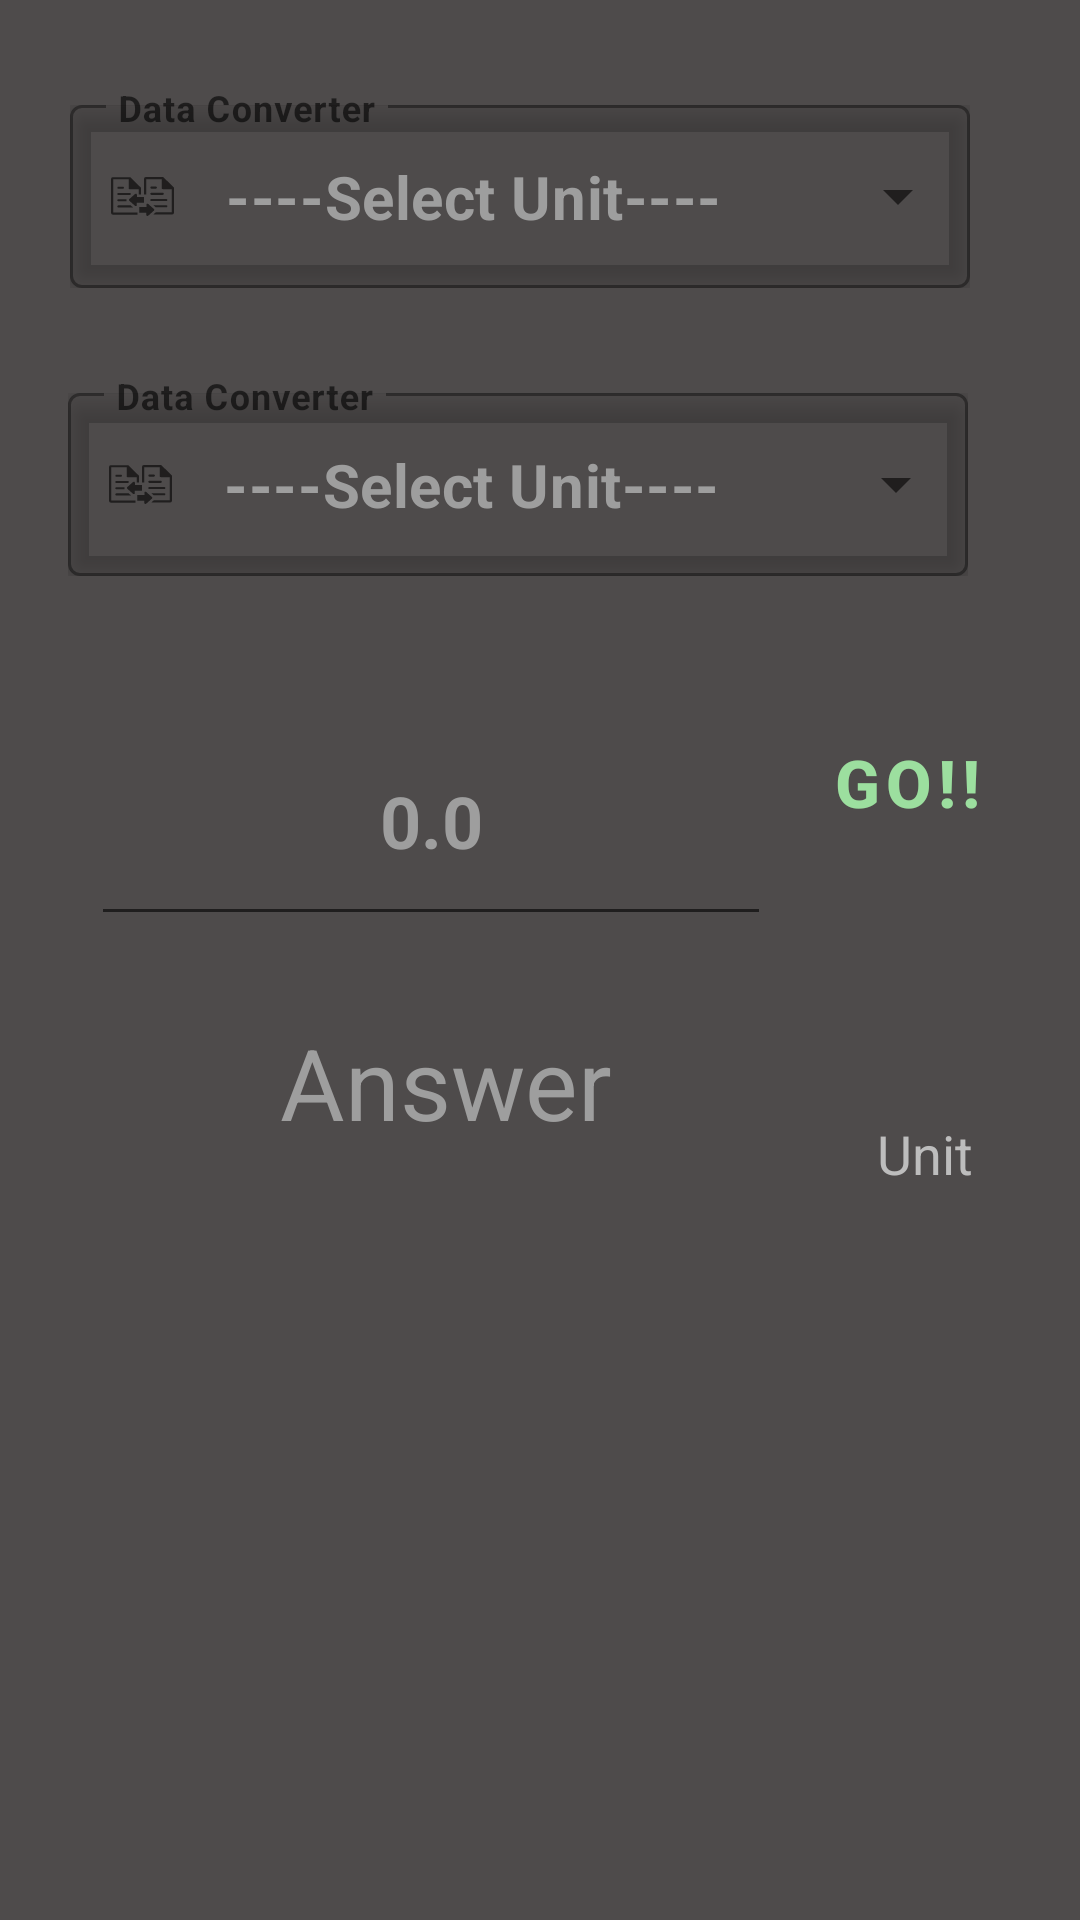

Android layout source for this screen:
<!-- AndroidManifest.xml: application theme Theme.UnitConverter1 -->
<!-- res/layout/activity_data_main.xml -->
<?xml version="1.0" encoding="utf-8"?>
<androidx.constraintlayout.widget.ConstraintLayout xmlns:android="http://schemas.android.com/apk/res/android"
    xmlns:app="http://schemas.android.com/apk/res-auto"
    xmlns:tools="http://schemas.android.com/tools"
    android:layout_width="match_parent"
    android:layout_height="match_parent"
    android:background="@color/layout"
    android:textAlignment="gravity"
    tools:context=".data_main">

    <Button
        android:id="@+id/btnsubmit"
        style="@style/Widget.MaterialComponents.Button.TextButton.Icon"
        android:layout_width="wrap_content"
        android:layout_height="70dp"
        android:elevation="5sp"
        android:isScrollContainer="false"
        android:text="GO!!"
        android:textColor="#9CDF9F"
        android:textSize="22sp"
        android:textStyle="bold"
        app:cornerRadius="@android:dimen/app_icon_size"
        app:icon="@drawable/convert"
        app:iconGravity="top"
        app:iconPadding="7dp"
        app:iconSize="50dp"
        app:iconTint="#D7A11E"
        app:layout_constraintBottom_toBottomOf="parent"
        app:layout_constraintEnd_toEndOf="parent"
        app:layout_constraintHorizontal_bias="0.95"
        app:layout_constraintStart_toStartOf="parent"
        app:layout_constraintTop_toTopOf="parent"
        app:layout_constraintVertical_bias="0.396" />

    <com.google.android.material.textfield.TextInputLayout
        android:id="@+id/textinputlayout"
        style="@style/Widget.MaterialComponents.TextInputLayout.OutlinedBox.ExposedDropdownMenu"
        android:layout_width="300dp"
        android:layout_height="wrap_content"
        android:elevation="5dp"
        android:hint="Data Converter"
        app:layout_constraintBottom_toBottomOf="parent"
        app:layout_constraintEnd_toEndOf="parent"
        app:layout_constraintHorizontal_bias="0.387"
        app:layout_constraintStart_toStartOf="parent"
        app:layout_constraintTop_toTopOf="parent"
        app:layout_constraintVertical_bias="0.052"
        app:startIconDrawable="@drawable/data1">

        <AutoCompleteTextView
            android:id="@+id/autocompletetextview"
            android:layout_width="match_parent"
            android:layout_height="wrap_content"
            android:layout_weight="1"
            android:elevation="5dp"
            android:focusable="auto"
            android:inputType="none"
            android:popupElevation="7dp"
            android:text="----Select Unit----"
            android:textColor="#9E9E9E"
            android:textSize="20sp"
            android:textStyle="bold"
            tools:ignore="TouchTargetSizeCheck,DuplicateSpeakableTextCheck" />
    </com.google.android.material.textfield.TextInputLayout>

    <EditText
        android:id="@+id/inputdata"
        android:layout_width="wrap_content"
        android:layout_height="80dp"
        android:elevation="5dp"
        android:ems="8"
        android:hint="0.0"
        android:importantForAutofill="no"
        android:inputType="numberDecimal"
        android:textAlignment="center"
        android:textColor="@color/white"
        android:textColorHint="#9E9E9E"
        android:textSize="24sp"
        android:textStyle="bold"
        app:layout_constraintBottom_toBottomOf="parent"
        app:layout_constraintEnd_toEndOf="parent"
        app:layout_constraintHorizontal_bias="0.227"
        app:layout_constraintStart_toStartOf="parent"
        app:layout_constraintTop_toBottomOf="@+id/textinputlayout1"
        app:layout_constraintVertical_bias="0.109"
        tools:ignore="SpeakableTextPresentCheck,TouchTargetSizeCheck" />

    <TextView
        android:id="@+id/ans"
        android:layout_width="238dp"
        android:layout_height="172dp"
        android:hint="Answer"
        android:textAlignment="center"
        android:textColorHint="#9E9E9E"
        android:textSize="33sp"
        app:layout_constraintBottom_toBottomOf="parent"
        app:layout_constraintEnd_toEndOf="parent"
        app:layout_constraintHorizontal_bias="0.242"
        app:layout_constraintStart_toStartOf="parent"
        app:layout_constraintTop_toTopOf="parent"
        app:layout_constraintVertical_bias="0.724" />

    <TextView
        android:id="@+id/unit"
        android:layout_width="114dp"
        android:layout_height="137dp"
        android:hint="Unit"
        android:textAlignment="center"
        android:textColorHint="#BDBDBD"
        android:textSize="18sp"
        app:layout_constraintBottom_toBottomOf="parent"
        app:layout_constraintEnd_toEndOf="parent"
        app:layout_constraintHorizontal_bias="0.764"
        app:layout_constraintStart_toEndOf="@+id/ans"
        app:layout_constraintTop_toTopOf="parent"
        app:layout_constraintVertical_bias="0.74" />

    <com.google.android.material.textfield.TextInputLayout
        android:id="@+id/textinputlayout1"
        style="@style/Widget.MaterialComponents.TextInputLayout.OutlinedBox.ExposedDropdownMenu"
        android:layout_width="300dp"
        android:layout_height="wrap_content"
        android:elevation="5dp"
        android:hint="Data Converter"
        app:layout_constraintBottom_toBottomOf="parent"
        app:layout_constraintEnd_toEndOf="parent"
        app:layout_constraintHorizontal_bias="0.378"
        app:layout_constraintStart_toStartOf="parent"
        app:layout_constraintTop_toBottomOf="@+id/textinputlayout"
        app:layout_constraintVertical_bias="0.062"
        app:startIconDrawable="@drawable/data1">

        <AutoCompleteTextView
            android:id="@+id/autocompletetextview1"
            android:layout_width="match_parent"
            android:layout_height="wrap_content"
            android:layout_weight="1"
            android:elevation="5dp"
            android:inputType="none"
            android:popupElevation="7dp"
            android:text="----Select Unit----"
            android:textColor="#9E9E9E"
            android:textSize="20sp"
            android:textStyle="bold"
            tools:ignore="TouchTargetSizeCheck" />
    </com.google.android.material.textfield.TextInputLayout>

</androidx.constraintlayout.widget.ConstraintLayout>
<!-- resources referenced by this layout -->
<resources>
  <color name="layout">#FF4E4B4B</color>
  <color name="white">#ffffff</color>
  <!-- drawable convert (drawable) -->
  <vector android:height="17.751465dp" android:viewportHeight="363.55"
      android:viewportWidth="512" android:width="25dp" xmlns:android="http://schemas.android.com/apk/res/android">
      <path android:fillColor="#FF000000" android:fillType="evenOdd" android:pathData="M132.03,44.89c-0.14,5.96 0.87,8.83 6.05,8.84h77.02c35.31,2.77 67.79,16.51 86.88,47.49 11.59,18.8 18.13,45.91 21.68,67.8 1.53,9.46 2.24,18.31 0.61,22.41 -0.77,1.93 -1.92,3.23 -3.47,3.85 -8.58,3.43 -17.64,-8.37 -22.46,-14.01 -24.39,-28.52 -59.69,-38.18 -95.8,-40.1h-66.32c-4.08,0.71 -5.53,3.72 -5.11,8.37v32.1c-0.25,10.66 -5.62,14.29 -16.29,10.69l-98.11,-77 -12.12,-9.51C-3.3,98.73 -0.05,92.27 7.03,86.7l7.49,-5.9 94.01,-74.01c11.48,-9.04 23.5,-11.46 23.5,8.02v30.08zM379.97,318.66c0.13,-5.97 -0.87,-8.84 -6.05,-8.84L296.9,309.82c-35.31,-2.77 -67.79,-16.51 -86.88,-47.49 -11.59,-18.8 -18.14,-45.91 -21.68,-67.8 -1.53,-9.46 -2.24,-18.31 -0.61,-22.41 0.77,-1.93 1.92,-3.23 3.47,-3.85 8.58,-3.43 17.64,8.36 22.46,14.01 24.39,28.52 59.69,38.18 95.8,40.1h66.32c4.08,-0.71 5.52,-3.73 5.11,-8.38v-32.09c0.24,-10.66 5.62,-14.29 16.28,-10.69l98.12,76.99 12.12,9.52c7.88,7.09 4.64,13.55 -2.44,19.12l-7.49,5.9 -94.02,74.01c-11.47,9.04 -23.49,11.45 -23.49,-8.02v-30.08z"/>
  </vector>
  <!-- drawable data1: vector/xml drawable (drawable, 3197 chars, omitted) -->
  <style name="Theme.UnitConverter1" parent="Theme.MaterialComponents.DayNight.NoActionBar">
          
          <item name="colorPrimary">@color/purple_500</item>
          <item name="colorPrimaryVariant">@color/layout</item>
          <item name="colorOnPrimary">@color/layout</item>
          
          <item name="colorSecondary">@color/teal_200</item>
          <item name="colorSecondaryVariant">@color/teal_700</item>
          <item name="colorOnSecondary">@color/black</item>
          
          <item name="android:statusBarColor">?attr/colorPrimaryVariant</item>
          
      </style>
  <color name="purple_500">#FF6200EE</color>
  <color name="teal_200">#FF03DAC5</color>
  <color name="teal_700">#FF018786</color>
  <color name="black">#FF000000</color>
</resources>
